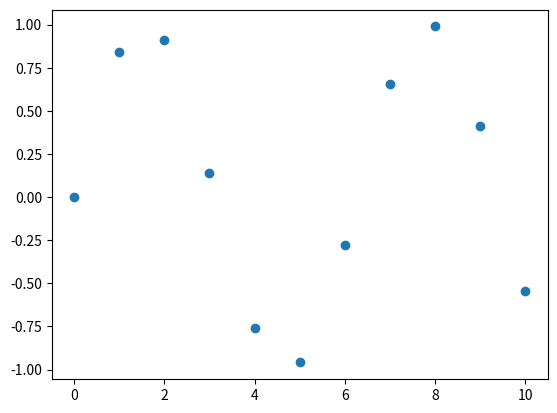

This chart was generated by the following Python code: (Note: this script raises an exception after producing the figure.)
import numpy as np
from math import sqrt

def cubic_interp1d(x0, x, y):
    """
    Interpolate a 1-D function using cubic splines.
      x0 : a float or an 1d-array
      x : (N,) array_like
          A 1-D array of real/complex values.
      y : (N,) array_like
          A 1-D array of real values. The length of y along the
          interpolation axis must be equal to the length of x.

    Implement a trick to generate at first step the cholesky matrice L of
    the tridiagonal matrice A (thus L is a bidiagonal matrice that
    can be solved in two distinct loops).

    additional ref: www.math.uh.edu/~jingqiu/math4364/spline.pdf 
    """
    x = np.asfarray(x)
    y = np.asfarray(y)

    # remove non finite values
    # indexes = np.isfinite(x)
    # x = x[indexes]
    # y = y[indexes]

    # check if sorted
    if np.any(np.diff(x) < 0):
        indexes = np.argsort(x)
        x = x[indexes]
        y = y[indexes]

    size = len(x)

    xdiff = np.diff(x)
    ydiff = np.diff(y)

    # allocate buffer matrices
    Li = np.empty(size)
    Li_1 = np.empty(size-1)
    z = np.empty(size)

    # fill diagonals Li and Li-1 and solve [L][y] = [B]
    Li[0] = sqrt(2*xdiff[0])
    Li_1[0] = 0.0
    B0 = 0.0 # natural boundary
    z[0] = B0 / Li[0]

    for i in range(1, size-1, 1):
        Li_1[i] = xdiff[i-1] / Li[i-1]
        Li[i] = sqrt(2*(xdiff[i-1]+xdiff[i]) - Li_1[i-1] * Li_1[i-1])
        Bi = 6*(ydiff[i]/xdiff[i] - ydiff[i-1]/xdiff[i-1])
        z[i] = (Bi - Li_1[i-1]*z[i-1])/Li[i]

    i = size - 1
    Li_1[i-1] = xdiff[-1] / Li[i-1]
    Li[i] = sqrt(2*xdiff[-1] - Li_1[i-1] * Li_1[i-1])
    Bi = 0.0 # natural boundary
    z[i] = (Bi - Li_1[i-1]*z[i-1])/Li[i]

    # solve [L.T][x] = [y]
    i = size-1
    z[i] = z[i] / Li[i]
    for i in range(size-2, -1, -1):
        z[i] = (z[i] - Li_1[i-1]*z[i+1])/Li[i]

    # find index
    index = x.searchsorted(x0)
    np.clip(index, 1, size-1, index)

    xi1, xi0 = x[index], x[index-1]
    yi1, yi0 = y[index], y[index-1]
    zi1, zi0 = z[index], z[index-1]
    hi1 = xi1 - xi0

    # calculate cubic
    f0 = zi0/(6*hi1)*(xi1-x0)**3 + \
         zi1/(6*hi1)*(x0-xi0)**3 + \
         (yi1/hi1 - zi1*hi1/6)*(x0-xi0) + \
         (yi0/hi1 - zi0*hi1/6)*(xi1-x0)
    return f0

if __name__ == '__main__':
    import matplotlib.pyplot as plt
    x = np.linspace(0, 10, 11)
    y = np.sin(x)
    plt.scatter(x, y)

    x_new = np.linspace(0, 10, 201)
    plt.plot(x_new, cubic_interp1d(x_new, x, y))

    plt.show()
